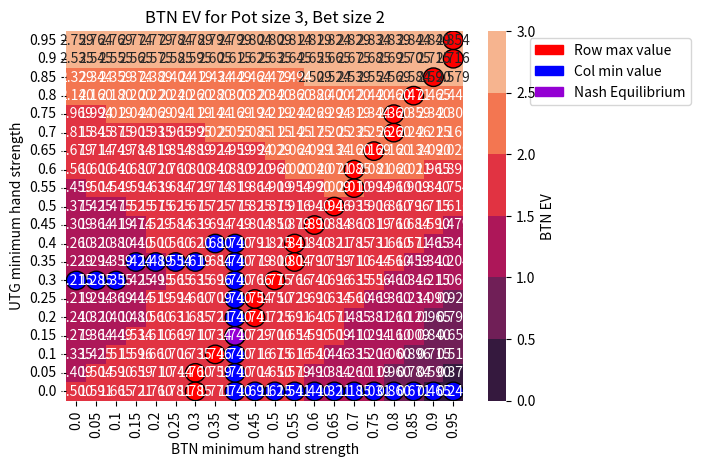

Reproduce this figure in Python.
import matplotlib.patches as patches
import matplotlib.pyplot as plt
import seaborn as sns

POT_SIZE = 3
BET_SIZE = 2
# RANGE_INCREMENTS x means we will have (100 / x) in the range
# For example with 5 the values are [0, 0.05, 0.1, 0.15, ..., 0.95]
RANGE_INCREMENTS = 5


# prob for random number in [u, 1] being bigger than in [b, 1]
def u_win_prob(u, b):
    if u > 1 or u < 0 or b > 1 or b < 0:
        raise ValueError("u and b should be in [0, 1]")
    if u >= b:
        # The math is based on looking the prob mass function
        # of the combined random variables, so basically 2d geometry.
        triangle_area = 0.5 * (1 - u) * (1 - u)
        rectangle_area = (u - b) * (1 - u)
        a_win_area = triangle_area + rectangle_area
        total_area = (1 - u) * (1 - b)

        return a_win_area / total_area
    # b > u
    return 1 - u_win_prob(b, u)


def u_bet_prob(u, b):
    return 1 - u


def u_fold_prob(u, b):
    return u


def b_call_prob(u, b):
    return 1 - b


def b_fold_prob(u, b):
    return b


def u_bet_b_fold_prob(u, b):
    u_bet = u_bet_prob(u, b)
    b_fold = b_fold_prob(u, b)

    return u_bet * b_fold


def u_bet_b_call_u_win_prob(u, b):
    u_bet = u_bet_prob(u, b)
    b_call = b_call_prob(u, b)
    a_win = u_win_prob(u, b)

    return u_bet * b_call * a_win


def u_bet_b_call_b_win_prob(u, b):
    u_bet = u_bet_prob(u, b)
    b_call = b_call_prob(u, b)
    a_win = u_win_prob(u, b)

    return u_bet * b_call * (1 - a_win)


def btn_ev(u, b):
    total_ev = 0

    # U fold
    total_ev += u_fold_prob(u, b) * POT_SIZE
    # U bet, B fold
    total_ev += u_bet_b_fold_prob(u, b) * 0
    # U bet, B call, U win
    total_ev += u_bet_b_call_u_win_prob(u, b) * -BET_SIZE
    # U bet, B call, B win
    total_ev += u_bet_b_call_b_win_prob(u, b) * (POT_SIZE + BET_SIZE)

    return total_ev


def utg_ev(u, b):
    total_ev = 0

    # U fold
    total_ev += u_fold_prob(u, b) * 0
    # U bet, B fold
    total_ev += u_bet_b_fold_prob(u, b) * POT_SIZE
    # U bet, B call, U win
    total_ev += u_bet_b_call_u_win_prob(u, b) * (POT_SIZE + BET_SIZE)
    # U bet, B call, B win
    total_ev += u_bet_b_call_b_win_prob(u, b) * -BET_SIZE

    return total_ev


def get_possible_ne_points(btn_evs):
    length = len(btn_evs)

    # BTN possible Nash Equilibrium points are the maximum column values in each row
    btn_possible_ne_points = set()
    for row_number in range(length):
        max_value = float("-inf")
        max_indexes = []
        for col_number in range(length):
            curr_value = btn_evs[row_number][col_number]

            if abs(curr_value - max_value) < 1e-6:
                max_indexes.append(col_number)
            elif curr_value > max_value:
                max_value = curr_value
                max_indexes = [col_number]

        for col_number in max_indexes:
            btn_possible_ne_points.add((row_number, col_number))

    # UTG possible Nash Equilibrium points are the minimum row values in each column
    utg_possible_ne_points = set()
    for col_number in range(length):
        min_value = float("inf")
        min_indexes = []
        for row_number in range(length):
            curr_value = btn_evs[row_number][col_number]

            if abs(curr_value - min_value) < 1e-6:
                min_indexes.append(row_number)
            elif curr_value < min_value:
                min_value = curr_value
                min_indexes = [row_number]

        for row_number in min_indexes:
            utg_possible_ne_points.add((row_number, col_number))


    return btn_possible_ne_points, utg_possible_ne_points


def get_range():
    return range(0, 100, RANGE_INCREMENTS)


def create_heatmap():
    btn_evs = []
    for u_i in get_range():
        row_list = []
        u = u_i / 100

        for b_i in get_range():
            b = b_i / 100
            row_list.append(btn_ev(u, b))
        btn_evs.append(row_list)

    btn_nes, utg_nes = get_possible_ne_points(btn_evs)

    axis_labels = [str(i / 100) for i in get_range()]

    cmap = sns.color_palette("rocket")

    ax = sns.heatmap(
        data=btn_evs,
        vmin=0,
        vmax=POT_SIZE,
        xticklabels=axis_labels,
        yticklabels=axis_labels,
        annot=True,
        fmt=".3f",
        cmap=cmap,
    )

    ax.invert_yaxis()
    ax.set(xlabel="BTN minimum hand strength", ylabel="UTG minimum hand strength")
    cbar = ax.collections[0].colorbar
    cbar.set_label("BTN EV")

    # Add row max-values
    for btn_ne in btn_nes:
        row, col = btn_ne
        circles = patches.Circle(
            (col + 0.5, row + 0.5), 0.5, edgecolor="black", facecolor="red"
        )
        ax.add_patch(circles)

    # Add col min values
    for utg_ne in utg_nes:
        row, col = utg_ne
        circles = patches.Circle(
            (col + 0.5, row + 0.5), 0.5, edgecolor="black", facecolor="blue"
        )
        ax.add_patch(circles)

    # Draw a circle around the Nash Equilibrium point. The point is hardcoded,
    # but could be calculated from the data, since this is the point where the
    # value is the maximum in the row and minimum in the column.

    # Actual NE points
    ne_points = btn_nes.intersection(utg_nes)

    for ne_point in ne_points:
        row, col = ne_point
        circle = patches.Circle(
            (col + 0.5, row + 0.5), 0.5, edgecolor="black", facecolor="darkviolet"
        )
        ax.add_patch(circle)

    # Create a legend
    red_patch = patches.Patch(color="red", label="Row max value")
    blue_patch = patches.Patch(color="blue", label="Col min value")
    violet_patch = patches.Patch(color="darkviolet", label="Nash Equilibrium")
    plt.legend(
        handles=[red_patch, blue_patch, violet_patch],
        bbox_to_anchor=(1.15, 1),
        loc="upper left",
    )
    plt.title(f"BTN EV for Pot size {POT_SIZE}, Bet size {BET_SIZE}")

    plt.show()


if __name__ == "__main__":
    create_heatmap()
